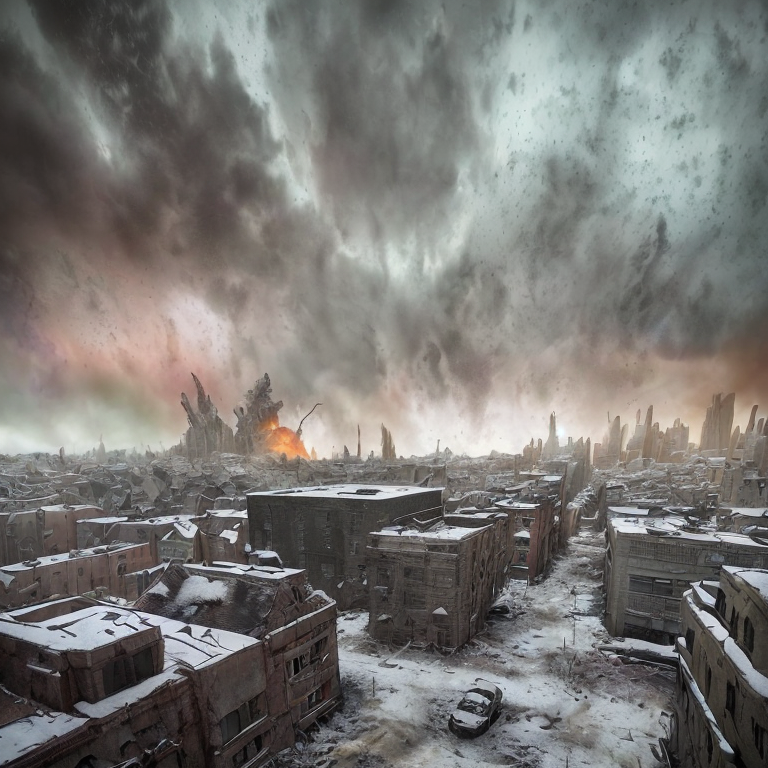
Generation parameters embedded in this image by AUTOMATIC1111 Stable Diffusion web UI or a fork of it (Forge, ...) (PNG 'parameters' text chunk):
end of the world, epic realistic, (hdr:1.4), (muted colors:1.4), apocalypse, freezing, abandoned, neutral colors, night, screen space refractions, (intricate details), (intricate details, hyperdetailed:1.2), artstation, cinematic shot, vignette, complex background, buildings, snowy, fallout, art deco, war-torn city, retro
Negative prompt: human

Steps: 25, Sampler: DPM++ SDE Karras, CFG scale: 7, Seed: 1026074886, Size: 768x768, Model hash: fc2511737a, Model: chilloutmix_NiPrunedFp32Fix